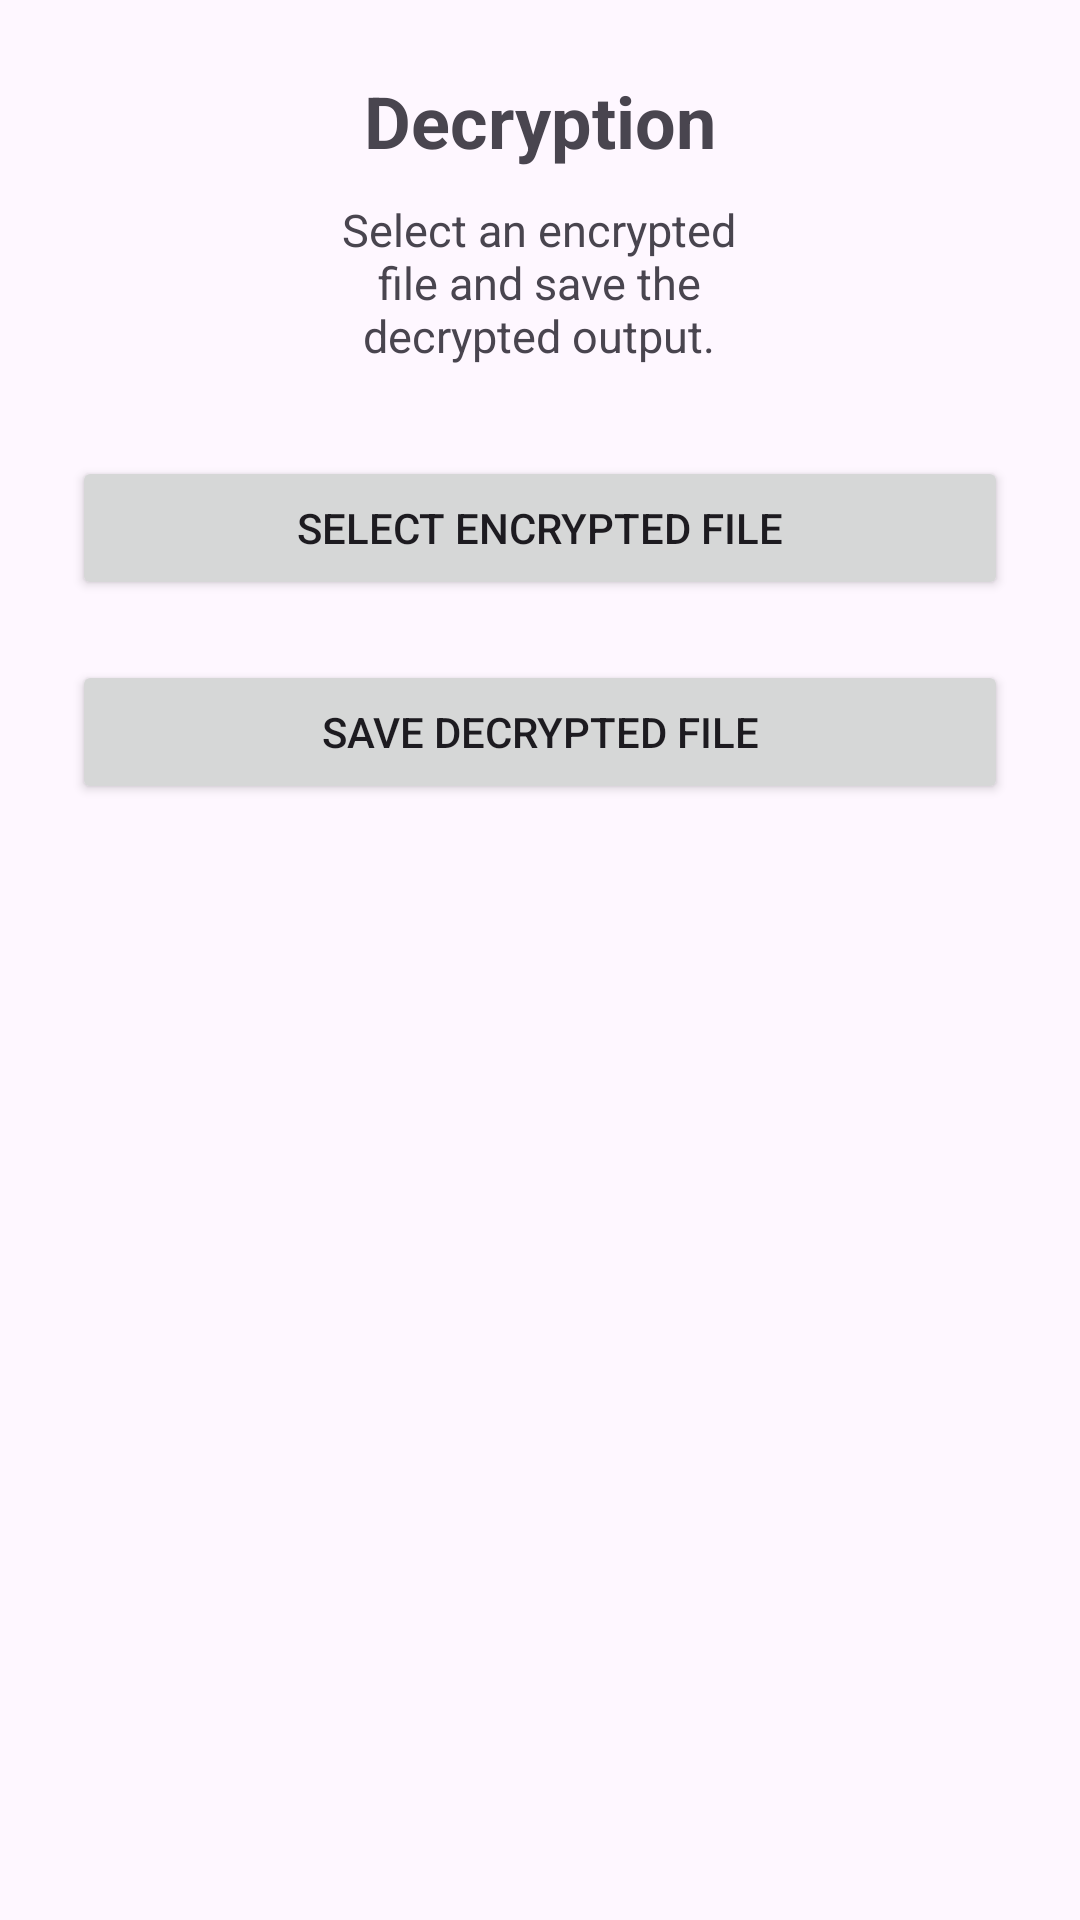

Android layout source for this screen:
<!-- AndroidManifest.xml: application theme Theme.Digital_Envelope -->
<!-- res/layout/activity_decrypt.xml -->
<LinearLayout xmlns:android="http://schemas.android.com/apk/res/android"
    android:orientation="vertical"
    android:padding="24dp"
    android:gravity="center_horizontal"
    android:layout_width="match_parent"
    android:layout_height="match_parent">

    <TextView
        android:layout_width="215dp"
        android:layout_height="wrap_content"
        android:layout_marginBottom="10dp"
        android:text="Decryption" android:textAlignment="center"
        android:textSize="24sp"
        android:textStyle="bold" />

    <TextView
        android:layout_width="155dp"
        android:layout_height="wrap_content"
        android:layout_marginBottom="30dp"
        android:gravity="center"
        android:text="Select an encrypted file and save the decrypted output." android:textAlignment="center"
        android:textSize="15sp" />

    <Button
        android:id="@+id/btnLoadEncrypted"
        android:text="Select Encrypted File"
        android:layout_width="match_parent"
        android:layout_height="wrap_content"
        android:layout_marginBottom="20dp"/>

    <Button
        android:id="@+id/btnSaveDecrypted"
        android:text="Save Decrypted File"
        android:layout_width="match_parent"
        android:layout_height="wrap_content"/>
</LinearLayout>
<!-- resources referenced by this layout -->
<resources>
  <style name="Theme.Digital_Envelope" parent="Base.Theme.Digital_Envelope" />
  <style name="Base.Theme.Digital_Envelope" parent="Theme.Material3.DayNight.NoActionBar">
          
          
      </style>
</resources>
